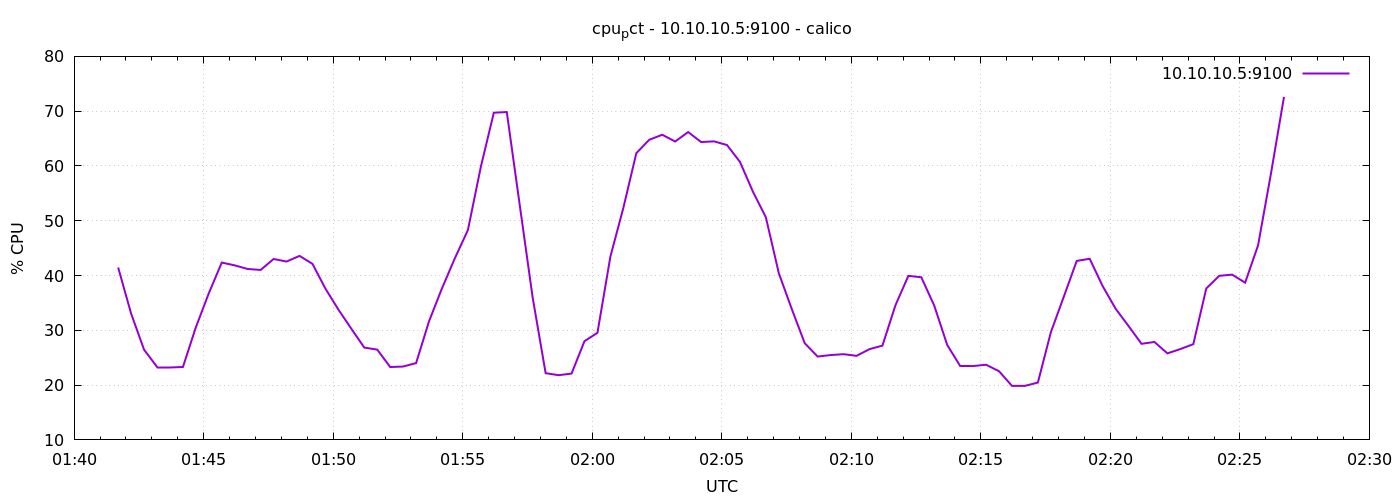

The data file committed next to this chart (first rows):
1776822102	41.46190476190117
1776822132	33.05
1776822162	26.46
1776822192	23.23
1776822222	23.23
1776822252	23.31
1776822282	30.57
1776822312	36.78
1776822342	42.37
1776822372	41.86
1776822402	41.2
1776822432	41.02
1776822462	43.02
1776822492	42.55
1776822522	43.59
1776822552	42.13
1776822582	37.61
1776822612	33.79
1776822642	30.29
1776822672	26.85
1776822702	26.48
1776822732	23.3
1776822762	23.39
1776822792	24.02
1776822822	31.67
1776822852	37.67
1776822882	43.2
1776822912	48.3
1776822942	59.87
1776822972	69.71
1776823002	69.84
1776823032	52.88
1776823062	35.96
1776823092	22.18
1776823122	21.81
1776823152	22.1
1776823182	28.03
1776823212	29.55
1776823242	43.47
1776823272	52.35
1776823302	62.33
1776823332	64.79
1776823362	65.7
1776823392	64.46
1776823422	66.19
1776823452	64.37
1776823482	64.49
1776823512	63.82
1776823542	60.75
1776823572	55.31
1776823602	50.63
1776823632	40.43
1776823662	33.89
1776823692	27.65
1776823722	25.21
1776823752	25.48
1776823782	25.65
1776823812	25.34
1776823842	26.57
1776823872	27.2
1776823902	34.54
... 30 more rows
